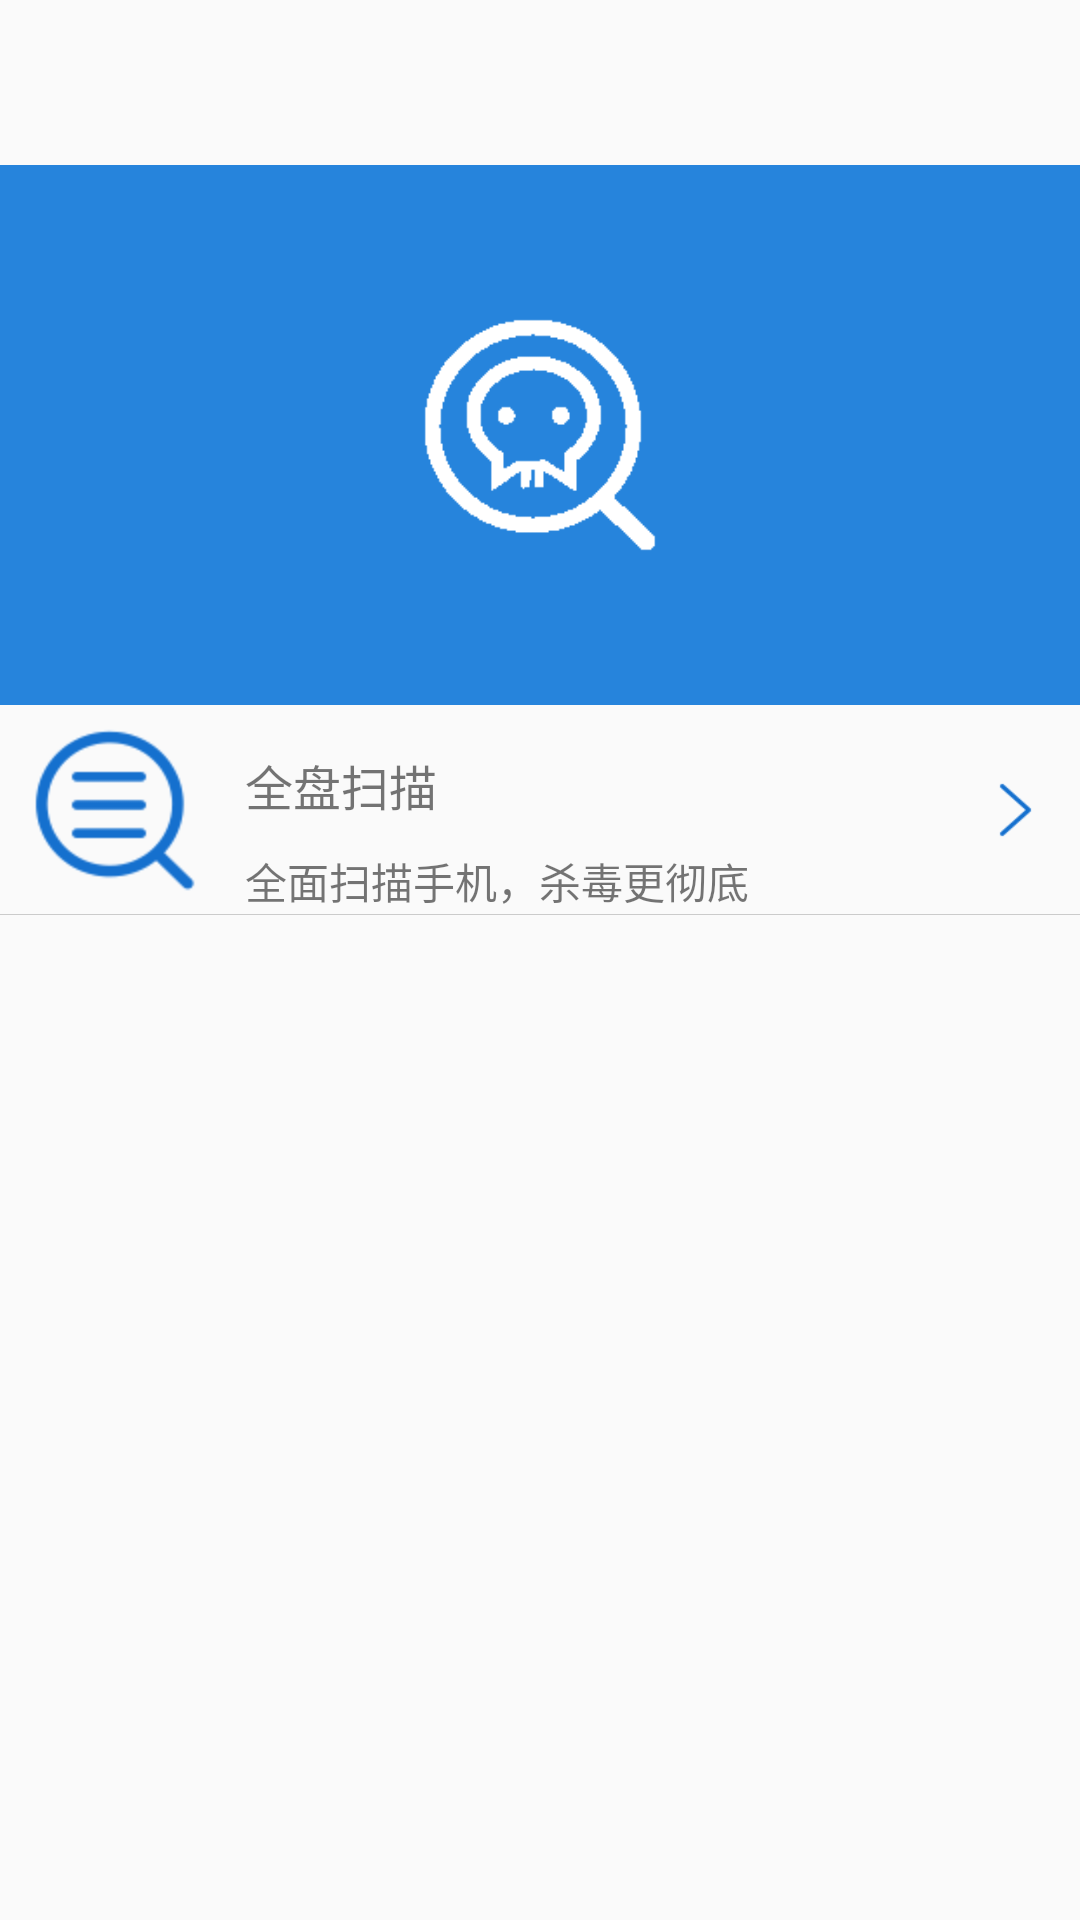

Here is an Android app screen rendered from its layout file. Give the layout XML and the strings, colors and styles it references.
<!-- AndroidManifest.xml: application theme AppTheme -->
<!-- res/layout/activity_virus_scan.xml -->
<?xml version="1.0" encoding="utf-8"?>
<LinearLayout xmlns:android="http://schemas.android.com/apk/res/android"
              android:layout_width="match_parent"
              android:layout_height="match_parent"
              android:orientation="vertical" >

    <include layout="@layout/titlebar" />

    <RelativeLayout
        android:layout_width="match_parent"
        android:layout_height="180dp"
        android:background="@color/blue" >
        <ImageView
            android:layout_width="80dp"
            android:layout_height="80dp"
            android:layout_centerInParent="true"
            android:background="@drawable/virusscan_icon" />
        <TextView
            android:id="@+id/tv_lastscantime"
            style="@style/textview16sp"
            android:layout_alignParentBottom="true"
            android:layout_centerHorizontal="true"
            android:layout_marginBottom="10dp"
            android:textColor="@color/white" />
    </RelativeLayout>

    <RelativeLayout
        android:id="@+id/rl_allscanvirus"
        android:layout_width="match_parent"
        android:layout_height="70dp">

        <ImageView
            android:id="@+id/imgv_quickscan"
            style="@style/wrapcontent"
            android:src="@drawable/quickscan_icon"
            android:layout_alignParentLeft="true"
            android:layout_centerVertical="true"
            android:layout_marginLeft="10dp"/>

        <TextView
            android:id="@+id/tv_allscan"
            style="@style/textview16sp"
            android:layout_toRightOf="@+id/imgv_quickscan"
            android:layout_marginLeft="15dp"
            android:layout_marginTop="15dp"
            android:text="全盘扫描"/>
        <TextView
            style="@style/textview14sp"
            android:layout_below="@+id/tv_allscan"
            android:layout_marginLeft="15dp"
            android:layout_toRightOf="@+id/imgv_quickscan"
            android:layout_marginTop="10dp"
            android:text="全面扫描手机，杀毒更彻底"/>

        <View
            android:layout_width="13dp"
            android:layout_height="20dp"
            android:background="@drawable/rightarrow_blue"
            android:layout_alignParentRight="true"
            android:layout_centerVertical="true"
            android:layout_marginRight="15dp"/>
        <View
            android:layout_width="match_parent"
            android:layout_height="1.0px"
            android:background="@color/black30"
            android:layout_alignParentBottom="true"/>
    </RelativeLayout>

</LinearLayout>
<!-- res/layout/titlebar.xml (included above) -->
<?xml version="1.0" encoding="utf-8"?>
<RelativeLayout xmlns:android="http://schemas.android.com/apk/res/android"
    android:id="@+id/rl_titlebar"
    android:layout_width="match_parent"
    android:layout_height="55dp">

    <TextView
        android:id="@+id/tv_title"
        android:layout_width="wrap_content"
        android:layout_height="wrap_content"
        android:textSize="20sp"
        android:textColor="@android:color/white"
        android:layout_centerInParent="true"/>

    <ImageView
        android:id="@+id/imgv_leftbtn"
        android:layout_width="30dp"
        android:layout_height="30dp"
        android:layout_alignParentLeft="true"
        android:layout_centerVertical="true"
        android:layout_marginLeft="10dp"/>
    
    <ImageView
        android:id="@+id/imgv_rightbtn"
        android:layout_width="wrap_content"
        android:layout_height="wrap_content"
        android:layout_alignParentRight="true"
        android:layout_centerVertical="true"
        android:layout_marginRight="10dp"/>
</RelativeLayout>
<!-- resources referenced by this layout -->
<resources>
  <color name="black30">#30000000</color>
  <color name="blue">#2684DC</color>
  <color name="white">#ffffff</color>
  <!-- drawable quickscan_icon: png bitmap (drawable-hdpi, 1940 bytes) -->
  <!-- drawable rightarrow_blue: png bitmap (drawable-hdpi, 655 bytes) -->
  <!-- drawable virusscan_icon: png bitmap (drawable-hdpi, 800 bytes) -->
  <style name="textview14sp" parent="wrapcontent">
          <item name="android:textSize">14sp</item>
          <item name="android:gravity">center_vertical</item>
      </style>
  <style name="textview16sp" parent="wrapcontent">
          <item name="android:textSize">16sp</item>
          <item name="android:gravity">center_vertical</item>
      </style>
  <style name="wrapcontent">
          <item name="android:layout_width">wrap_content</item>
          <item name="android:layout_height">wrap_content</item>
      </style>
  <style name="AppTheme" parent="Theme.AppCompat.Light.DarkActionBar">
          
          <item name="colorPrimary">@color/colorPrimary</item>
          <item name="colorPrimaryDark">@color/colorPrimaryDark</item>
          <item name="colorAccent">@color/colorAccent</item>
      </style>
  <color name="colorPrimary">#3F51B5</color>
  <color name="colorPrimaryDark">#303F9F</color>
  <color name="colorAccent">#FF4081</color>
</resources>
